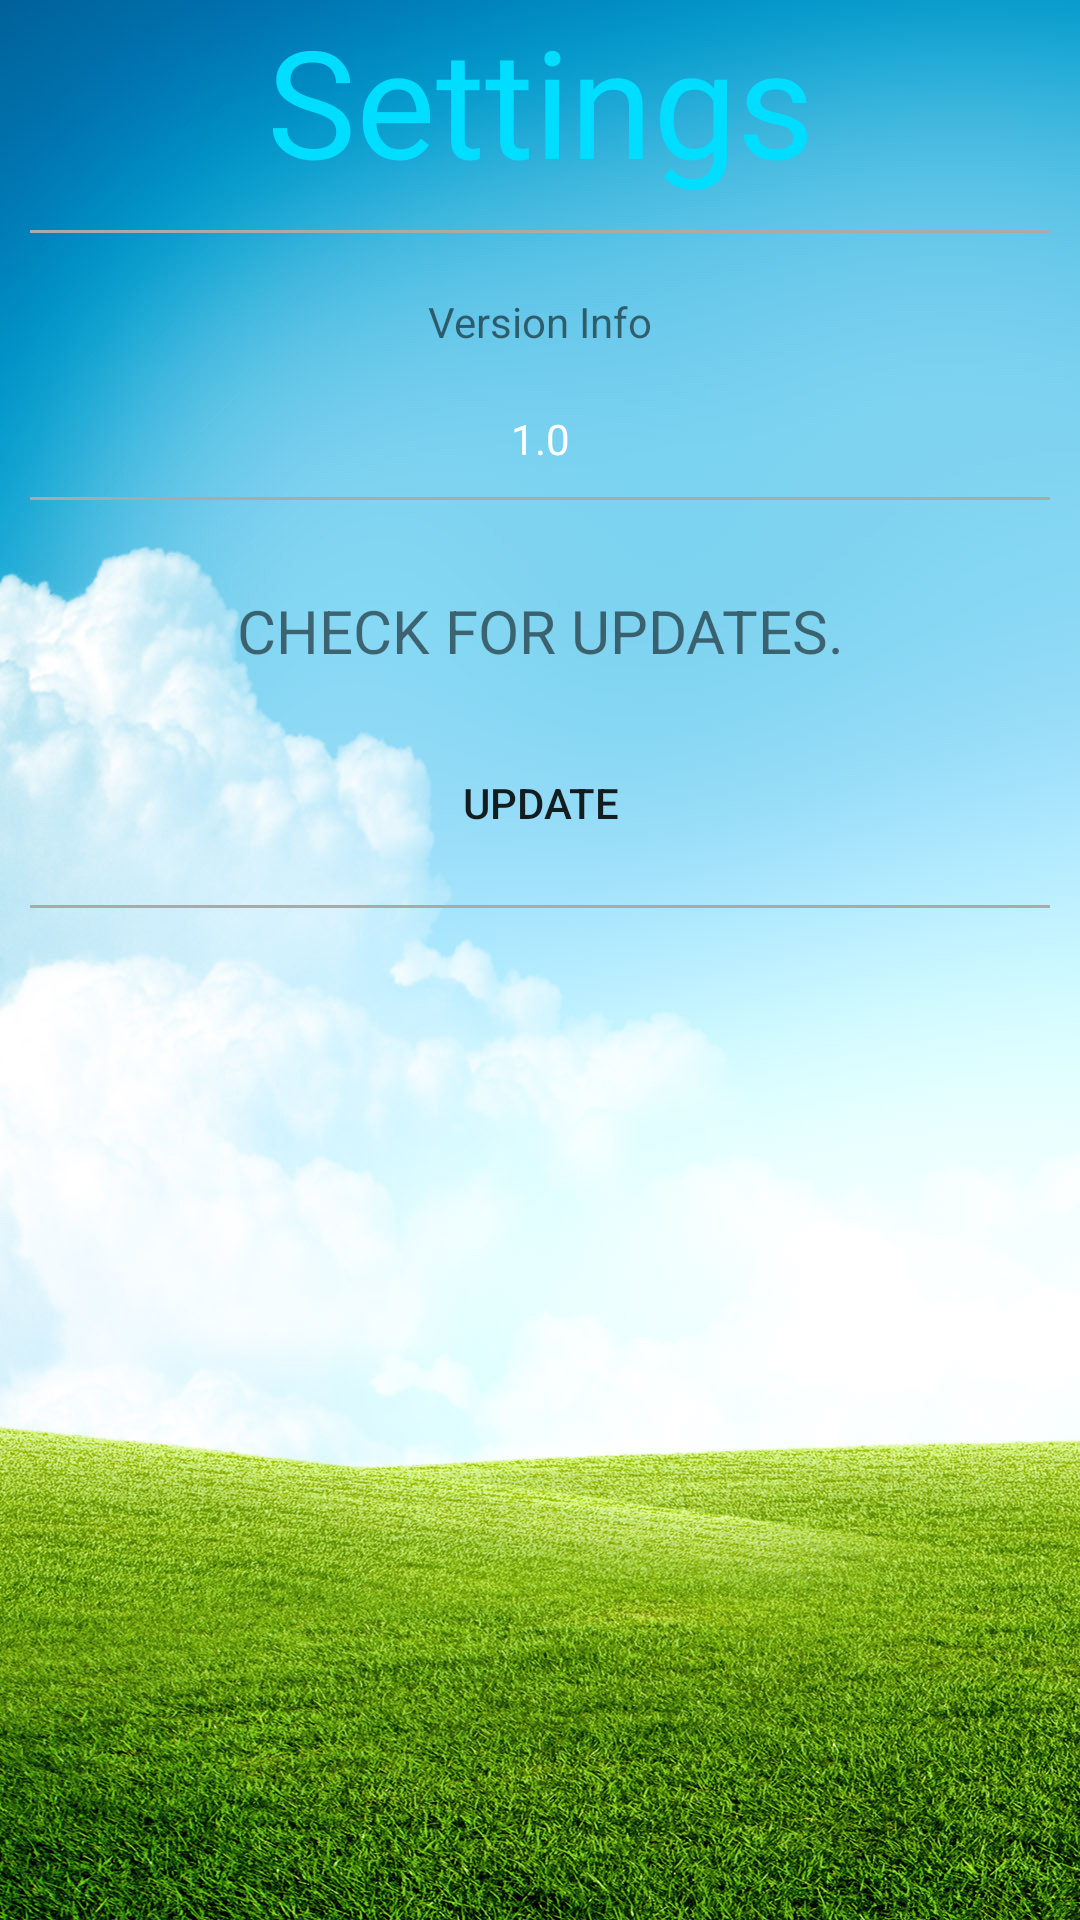

Here is an Android app screen rendered from its layout file. Give the layout XML and the strings, colors and styles it references.
<!-- AndroidManifest.xml: application theme AppTheme -->
<!-- res/layout/activity_settings.xml -->
<?xml version="1.0" encoding="utf-8"?>
<RelativeLayout xmlns:android="http://schemas.android.com/apk/res/android"
    xmlns:app="http://schemas.android.com/apk/res-auto"
    xmlns:tools="http://schemas.android.com/tools"
    android:layout_width="match_parent"
    android:layout_height="match_parent"
    tools:context=".SettingsActivity"
    android:background="@drawable/sky">

    <TextView
        android:id="@+id/settingsTxt"
        android:layout_width="match_parent"
        android:layout_height="wrap_content"
        android:fontFamily="@font/organic"
        android:text="Settings"
        android:textAlignment="center"
        android:textColor="@android:color/holo_blue_bright"
        android:textSize="50sp" />

    <View
        android:id="@+id/view01"
        android:layout_width="match_parent"
        android:layout_height="1dp"
        android:background="@android:color/darker_gray"
        android:layout_marginTop="10dp"
        android:layout_marginRight="10dp"
        android:layout_marginLeft="10dp"
        android:layout_below="@+id/settingsTxt"/>

    <TextView
        android:id="@+id/textView01"
        android:layout_marginTop="20dp"
        android:layout_width="match_parent"
        android:layout_height="wrap_content"
        android:text="Version Info"
        android:layout_below="@+id/view01"
        android:textAlignment="center"/>

    <TextView
        android:id="@+id/textView02"
        android:layout_width="match_parent"
        android:layout_height="wrap_content"
        android:layout_below="@+id/textView01"
        android:layout_marginTop="20dp"
        android:text="1.0"
        android:textAlignment="center"
        android:textColor="@android:color/white" />

    <View
        android:id="@+id/view02"
        android:layout_width="match_parent"
        android:layout_height="1dp"
        android:background="@android:color/darker_gray"
        android:layout_marginTop="10dp"
        android:layout_marginRight="10dp"
        android:layout_marginLeft="10dp"
        android:layout_below="@+id/textView02"/>

    <TextView
        android:id="@+id/textView03"
        android:layout_width="match_parent"
        android:layout_height="wrap_content"
        android:layout_below="@+id/view02"
        android:text="CHECK FOR UPDATES."
        android:textSize="20sp"
        android:textAlignment="center"
        android:layout_marginTop="30dp"/>
    <Button
        android:id="@+id/btnUpdate"
        android:layout_width="wrap_content"
        android:layout_height="wrap_content"
        android:text="Update"
        android:layout_below="@+id/textView03"
        android:layout_centerHorizontal="true"
        android:layout_marginTop="20dp"
        android:background="@drawable/background_border"/>
    <View
        android:id="@+id/view03"
        android:layout_width="match_parent"
        android:layout_height="1dp"
        android:background="@android:color/darker_gray"
        android:layout_marginTop="10dp"
        android:layout_marginRight="10dp"
        android:layout_marginLeft="10dp"
        android:layout_below="@+id/btnUpdate"/>

</RelativeLayout>
<!-- resources referenced by this layout -->
<resources>
  <!-- drawable sky: jpg bitmap (drawable-xxhdpi, 446124 bytes) -->
  <style name="AppTheme" parent="Theme.MaterialComponents.Light">
          
          <item name="colorPrimary">@android:color/holo_blue_light</item>
          <item name="colorPrimaryDark">@color/colorPrimaryDark</item>
          <item name="colorAccent">@color/colorAccent</item>
          <item name="actionBarTheme">@style/MyApp.ActionBarTheme</item>
      </style>
  <style name="MyApp.ActionBarTheme" parent="@style/ThemeOverlay.MaterialComponents.ActionBar">
          <item name="colorControlNormal">@color/actionBarArrowColor</item>
      </style>
  <!-- not gathered from this repository: default colours our renderer supplied (Android Studio template values) -->
  <color name="colorPrimaryDark">#FF3700B3</color>
  <color name="colorAccent">#FF03DAC5</color>
</resources>
